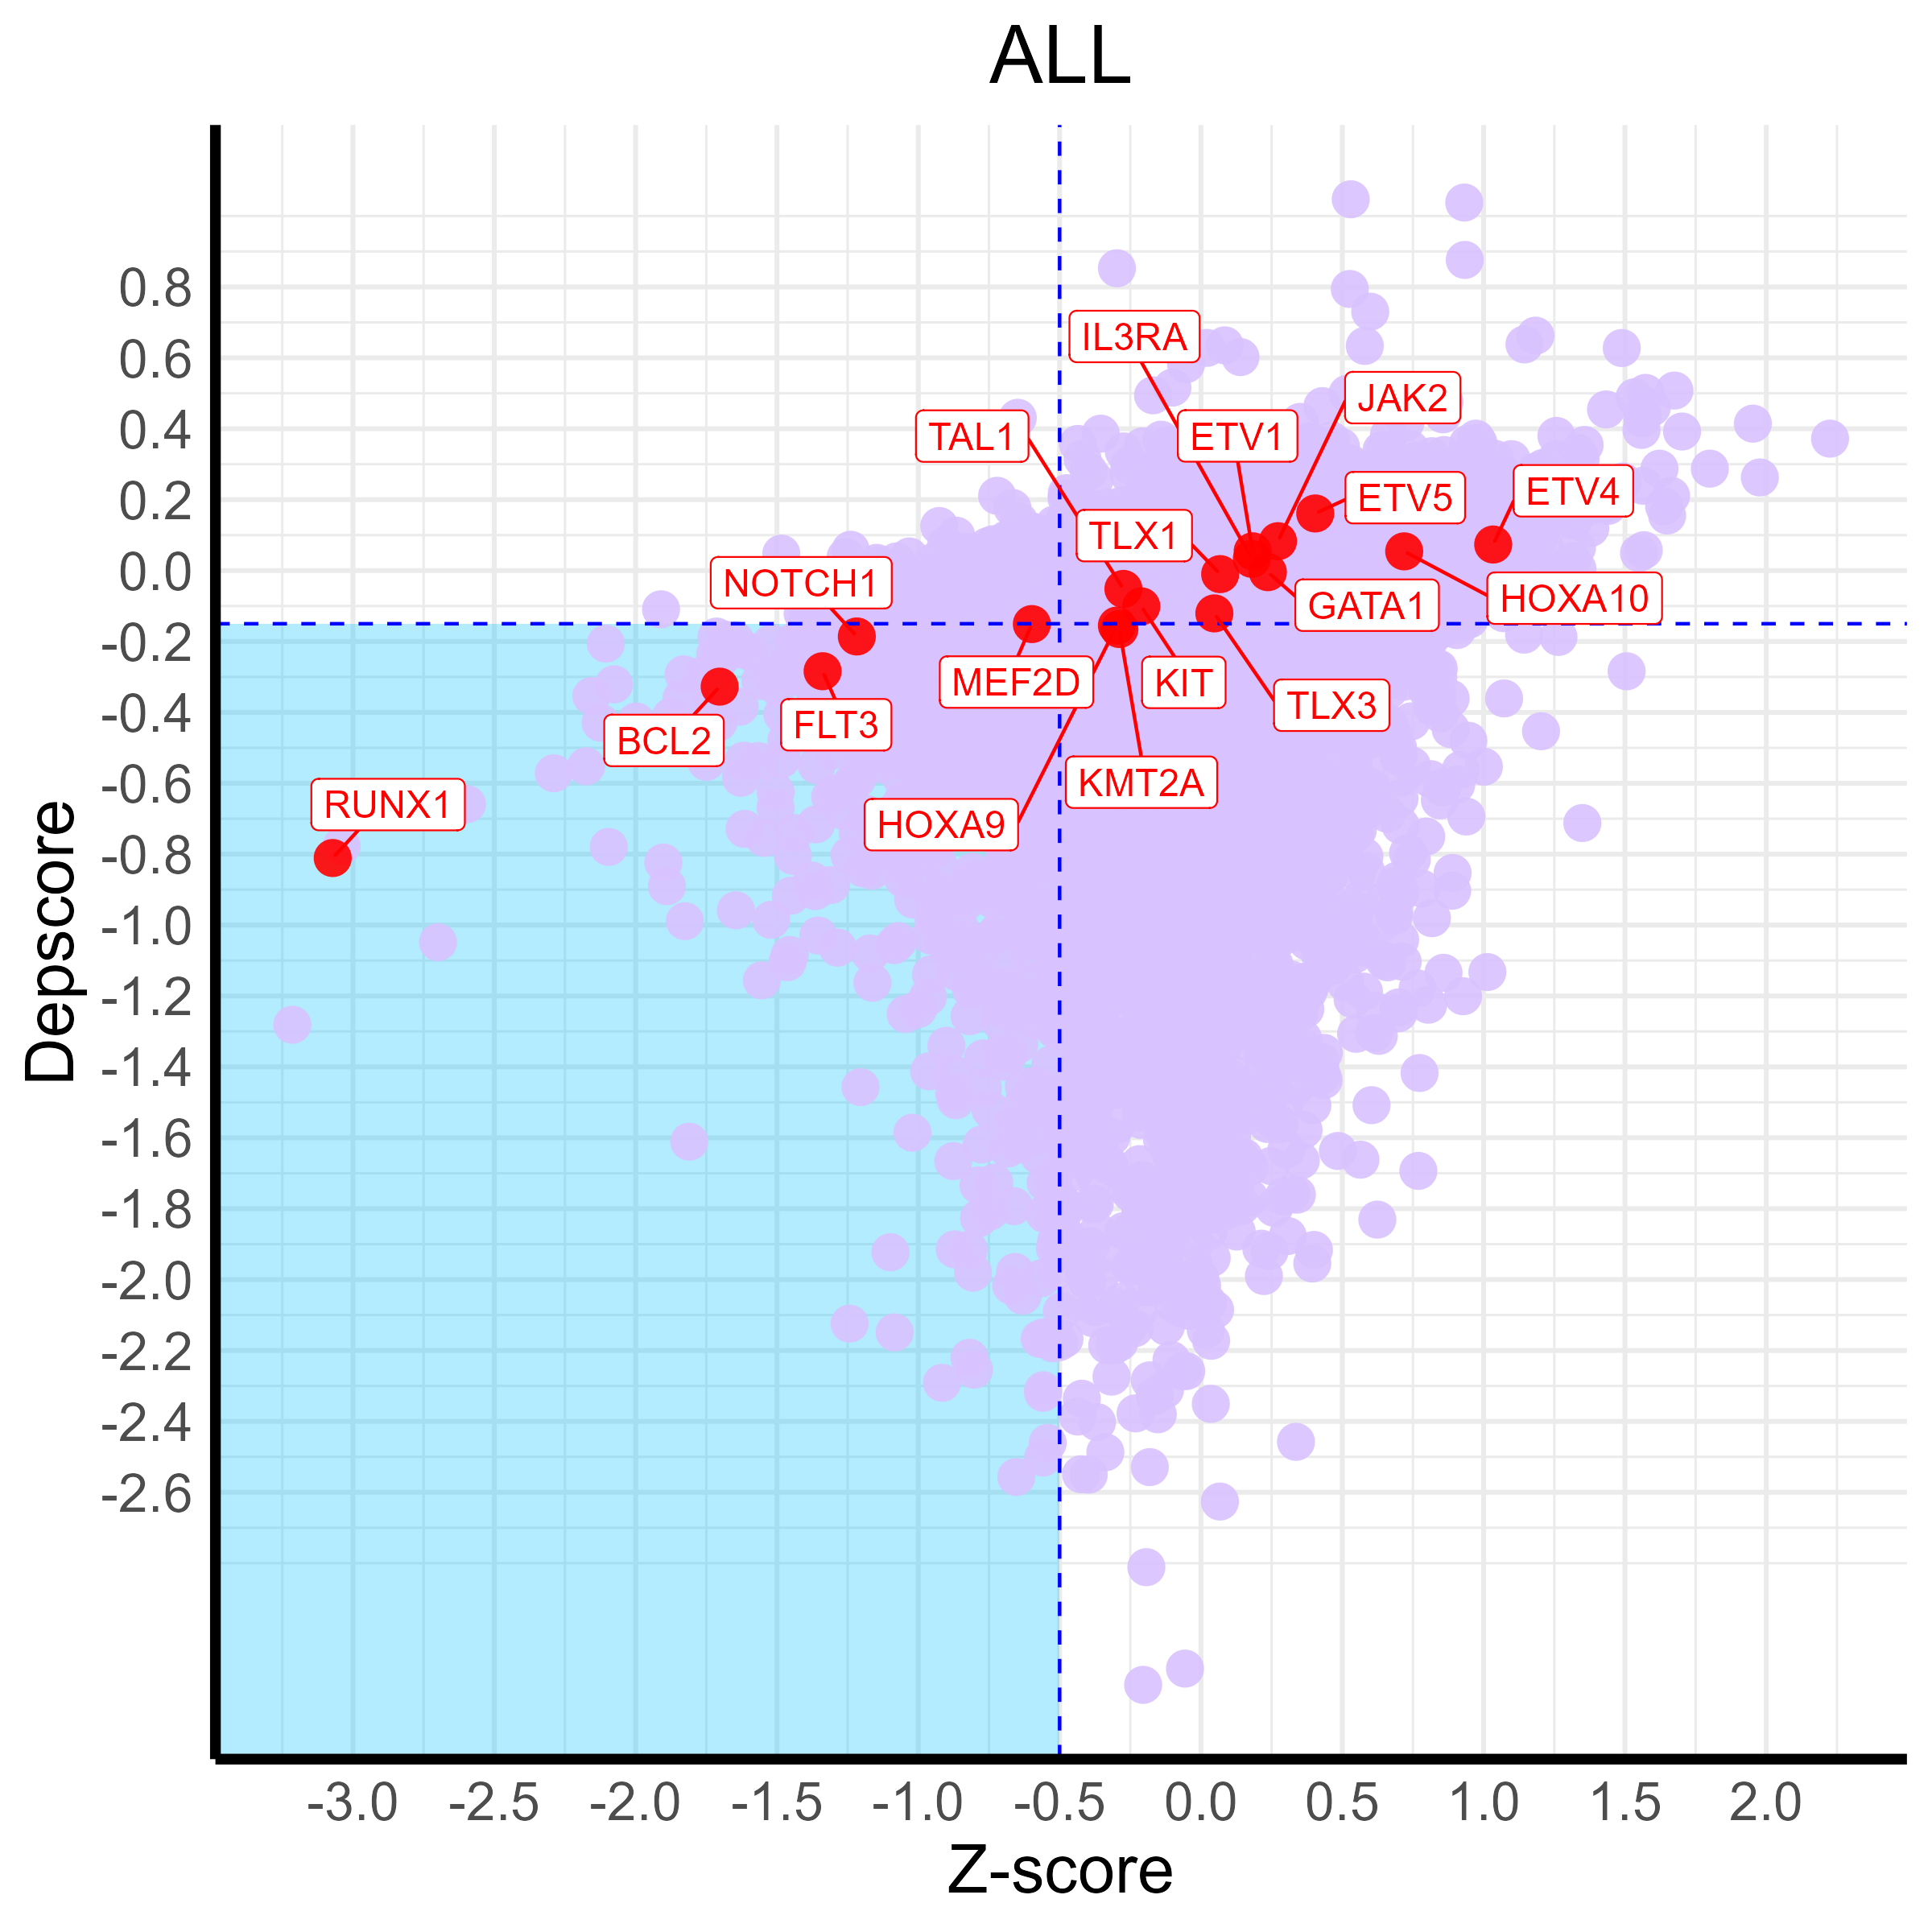

R code for this plot:
library(ggplot2)
library(readr)
library(dplyr)
library(ggrepel)

# Загрузка данных
data <- read_csv("../mean_gene_z-score_depscore_data/mean_gene_z-score_depscore_all.csv")

# Удаляем строки с NA
data <- na.omit(data)

# Переименовываем столбцы
colnames(data) <- c("Gene", "Depscore", "Zscore")

# Выделяем гены для подсветки
highlight_genes <- c("FLT3", "BCL2", "RUNX1", "GATA1", "KIT", "JAK2", "NOTCH1", "TAL1", "TLX3",
                     "HOXA9", "HOXA10", "TLX1", "MEF2D", "KMT2A", "IL3RA", "ETV1", "ETV4", "ETV5")

# Отмечаем гены для подсветки
data$highlight <- ifelse(data$Gene %in% highlight_genes, "highlight", "normal")

# Построение графика с отсечками
plot <- ggplot(data, aes(x = Zscore, y = Depscore)) +
  # Синий фон в нижнем левом квадранте
  annotate("rect", xmin = -Inf, xmax = -0.5, ymin = -Inf, ymax = -0.15,
           fill = "#00bfff", alpha = 0.3) +
  
  geom_point(data = subset(data, highlight == "normal"),
             color = "#d8c2ff", size = 5, shape = 16, alpha = 0.9) +
  geom_point(data = subset(data, highlight == "highlight"),
             color = "red", size = 5, shape = 16, alpha = 0.9) +
  geom_vline(xintercept = -0.5, color = "blue", linetype = "dashed", size = 0.5) +
  geom_hline(yintercept = -0.15, color = "blue", linetype = "dashed", size = 0.5) +
  geom_label_repel(data = subset(data, highlight == "highlight"),
                   aes(label = Gene), 
                   color = "red", size = 4, box.padding = 0.5, max.overlaps = 50,
                   fill = "white") +
  scale_x_continuous(breaks = seq(-3, 2, by = 0.5)) +
  scale_y_continuous(breaks = seq(-2.6, 0.8, by = 0.2)) +
  labs(x = "Z-score", y = "Depscore") +
  ggtitle("ALL") +
  theme_minimal(base_size = 15) +
  theme(
    axis.line = element_line(size = 1.5),
    axis.title = element_text(size = 20),
    axis.text = element_text(size = 16),
    plot.title = element_text(size = 24, hjust = 0.5),
    legend.position = "none",
    panel.background = element_rect(fill = "white", color = NA),
    plot.background = element_rect(fill = "white", color = NA)
  )


# Сохранение графика
ggsave("./all_lines.png",
       plot = plot, width = 8, height = 8, dpi = 300, units = "in")
